5-way image classification set "linnaeus5x64" from GitHub (PredaAlinCatalin/Grayscale-images-colouring-); label vocabulary: berry, bird, flower, strawberry, strawberry 2.

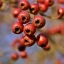
Label: berry

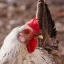
Label: bird

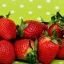
Label: strawberry

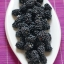
Label: berry

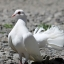
Label: bird
